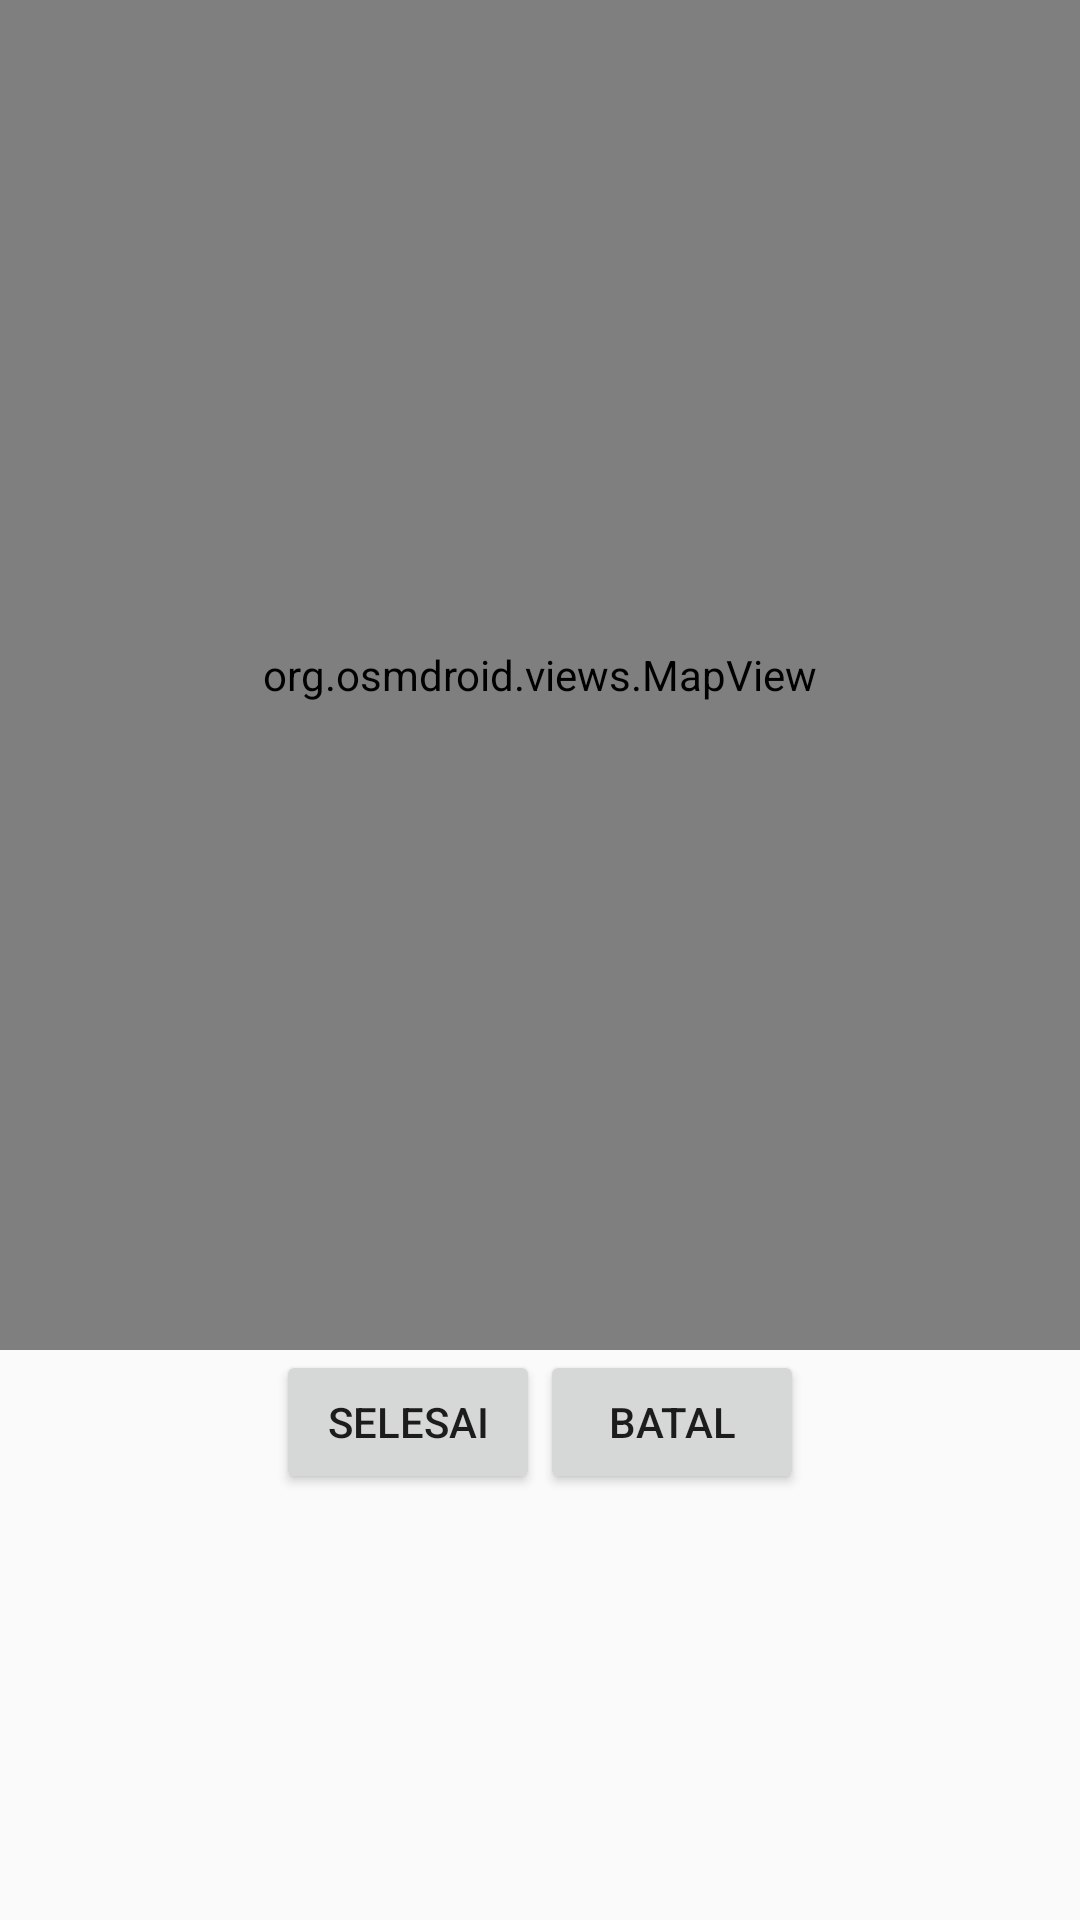

Layout XML and referenced resources for this Android screen:
<!-- AndroidManifest.xml: application theme AppTheme -->
<!-- res/layout/maps_osm.xml -->
<?xml version="1.0" encoding="utf-8"?>

<LinearLayout xmlns:android="http://schemas.android.com/apk/res/android"
    android:orientation="vertical" android:layout_width="match_parent"
    android:layout_height="match_parent">
    <LinearLayout
        android:layout_width="match_parent"
        android:layout_height="450dp">

        <org.osmdroid.views.MapView
            xmlns:android="http://schemas.android.com/apk/res/android"
            android:id="@+id/mapView"
            android:layout_width="match_parent"
            android:layout_height="450dp"
            android:clickable="true"
            tileSource="Mapnik"/>

    </LinearLayout>
    <LinearLayout
        android:layout_width="wrap_content"
        android:layout_height="wrap_content"
        android:orientation="horizontal"
        android:layout_gravity="center">

        <Button
            android:layout_width="wrap_content"
            android:layout_height="wrap_content"
            android:text="Selesai"
            android:id="@+id/selesaiKor"/>

        <Button
            android:layout_width="wrap_content"
            android:layout_height="wrap_content"
            android:text="Batal"
            android:id="@+id/batalKor"/>

    </LinearLayout>
    <TextView
        android:layout_width="wrap_content"
        android:layout_height="wrap_content"
        android:id="@+id/tempLat"/>
    <TextView
        android:layout_width="wrap_content"
        android:layout_height="wrap_content"
        android:id="@+id/tempLong"/>

</LinearLayout>
<!-- resources referenced by this layout -->
<resources>
  <style name="AppTheme" parent="Theme.AppCompat.Light.DarkActionBar">
          
          <item name="colorPrimary">@color/colorPrimary</item>
          <item name="colorPrimaryDark">@color/colorPrimaryDark</item>
          <item name="colorAccent">@color/colorAccent</item>
      </style>
  <color name="colorPrimary"> 	#00FA9A</color>
  <color name="colorPrimaryDark"> 	#00FF7F</color>
  <color name="colorAccent">#FF4081</color>
</resources>
